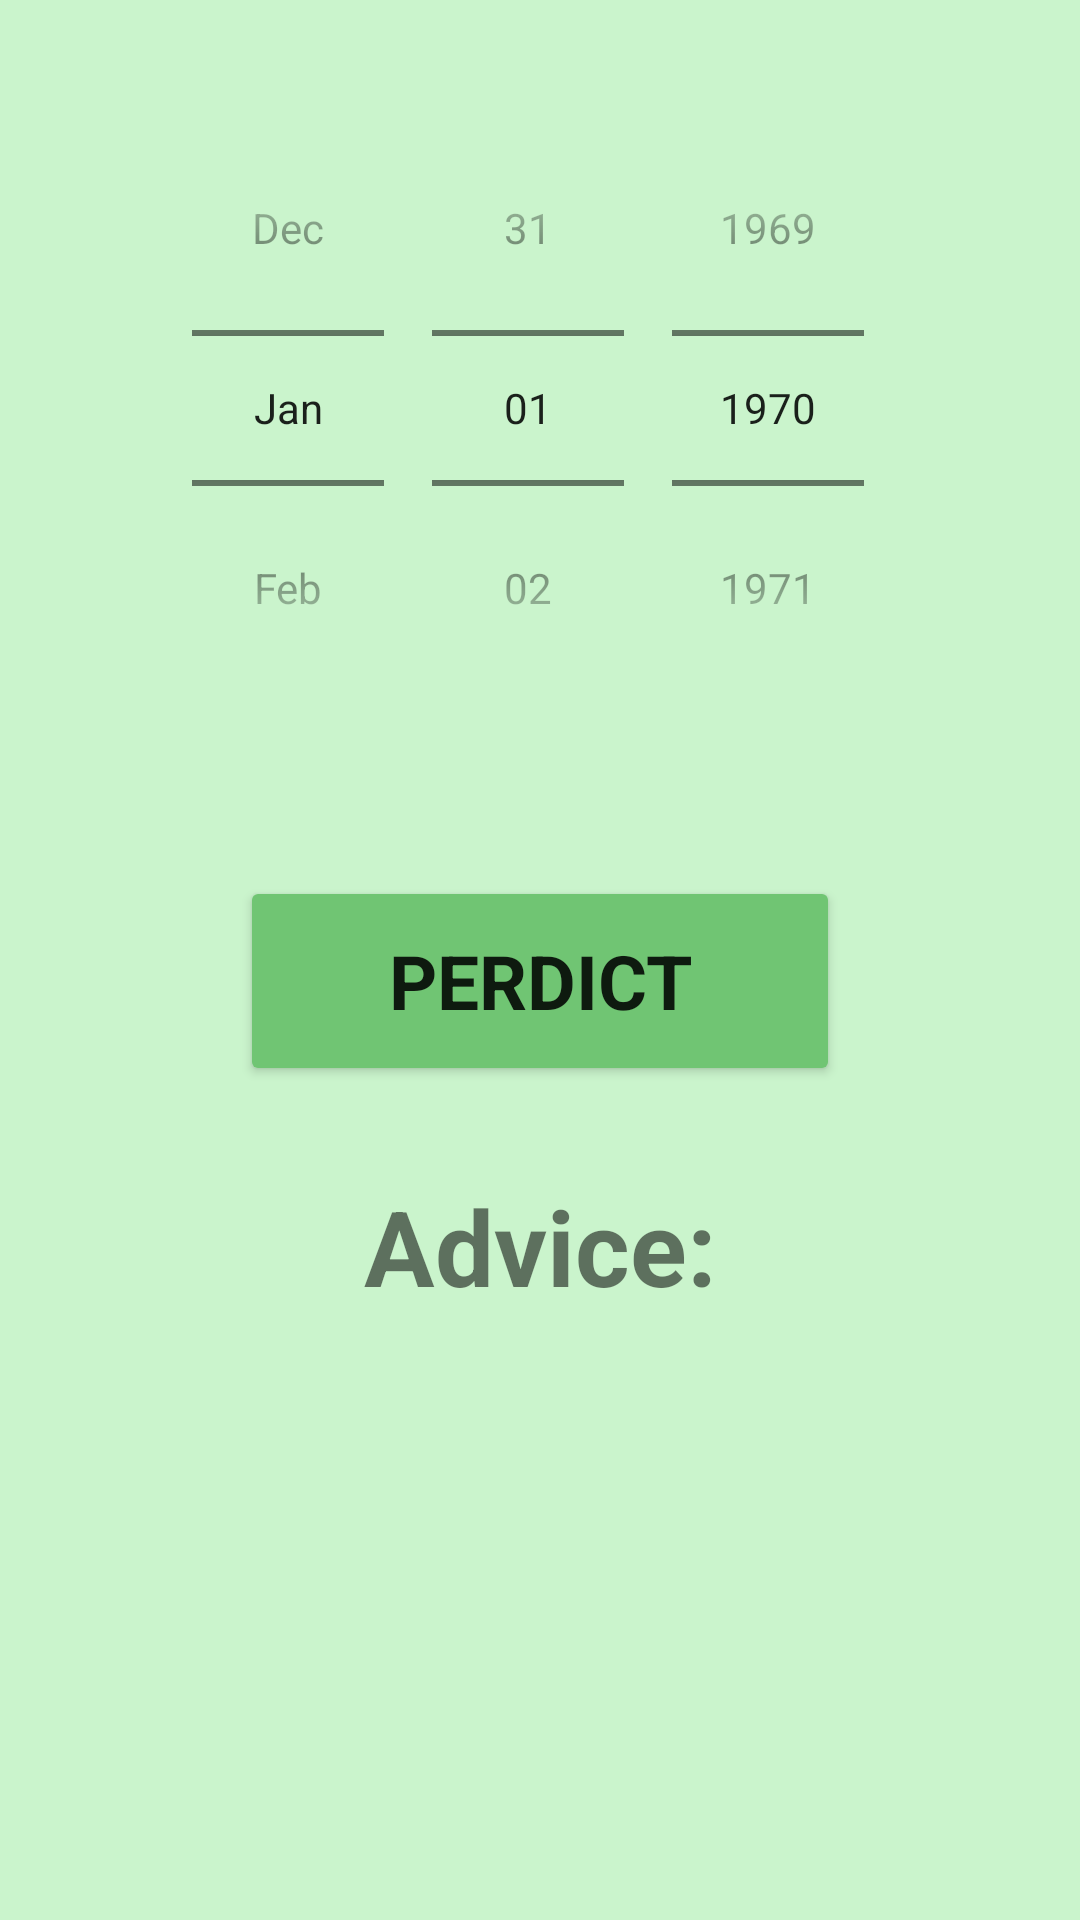

Produce the Android XML layout that renders to this screen, including the resource entries it uses.
<!-- AndroidManifest.xml: application theme Theme.Chemulator -->
<!-- res/layout/fragment_weather.xml -->
<?xml version="1.0" encoding="utf-8"?>
<androidx.constraintlayout.widget.ConstraintLayout xmlns:android="http://schemas.android.com/apk/res/android"
    xmlns:app="http://schemas.android.com/apk/res-auto"
    xmlns:tools="http://schemas.android.com/tools"
    android:layout_width="match_parent"
    android:layout_height="match_parent"
    android:background="#CAF4CC"
    tools:context=".WeatherFragment">

    <DatePicker
        android:id="@+id/datePicker1"
        android:layout_width="300dp"
        android:layout_height="wrap_content"
        android:layout_marginTop="30dp"
        android:calendarViewShown="false"
        android:datePickerMode="spinner"
        app:layout_constraintEnd_toEndOf="parent"
        app:layout_constraintStart_toStartOf="parent"
        app:layout_constraintTop_toTopOf="parent" />

    <Button
        android:id="@+id/button3"
        android:layout_width="200dp"
        android:layout_height="70dp"
        android:layout_marginTop="50dp"
        android:text="Perdict"
        android:textSize="25sp"
        android:textStyle="bold"
        app:backgroundTint="#70C573"
        app:fontFamily="@font/archivo"
        app:layout_constraintEnd_toEndOf="parent"
        app:layout_constraintStart_toStartOf="parent"
        app:layout_constraintTop_toBottomOf="@+id/datePicker1" />

    <TextView
        android:id="@+id/textView3"
        android:layout_width="wrap_content"
        android:layout_height="wrap_content"
        android:layout_marginTop="30dp"
        android:text="Advice:"
        android:textSize="35sp"
        android:textStyle="bold"
        app:fontFamily="@font/archivo"
        app:layout_constraintEnd_toEndOf="parent"
        app:layout_constraintStart_toStartOf="parent"
        app:layout_constraintTop_toBottomOf="@+id/button3" />

    <TextView
        android:id="@+id/textView11"
        android:layout_width="wrap_content"
        android:layout_height="wrap_content"
        android:layout_marginTop="15dp"
        android:textSize="25sp"
        android:gravity="center"
        android:textStyle="bold"
        app:fontFamily="@font/archivo"
        app:layout_constraintEnd_toEndOf="parent"
        app:layout_constraintStart_toStartOf="parent"
        app:layout_constraintTop_toBottomOf="@+id/textView3" />
    "

</androidx.constraintlayout.widget.ConstraintLayout>
<!-- resources referenced by this layout -->
<resources>
  <style name="Theme.Chemulator" parent="Theme.MaterialComponents.DayNight.DarkActionBar">
          
          <item name="colorPrimary">@color/purple_500</item>
          <item name="colorPrimaryVariant">@color/purple_700</item>
          <item name="colorOnPrimary">#FFFFFF</item>
          
          <item name="colorSecondary">@color/teal_200</item>
          <item name="colorSecondaryVariant">@color/teal_700</item>
          <item name="colorOnSecondary">@color/black</item>
          
          <item name="android:statusBarColor" tools:targetApi="l">?attr/colorPrimaryVariant</item>
          
      </style>
  <!-- not gathered from this repository: default colours our renderer supplied (Android Studio template values) -->
  <color name="purple_500">#FF6200EE</color>
  <color name="purple_700">#FF3700B3</color>
  <color name="teal_200">#FF03DAC5</color>
  <color name="teal_700">#FF018786</color>
  <color name="black">#FF000000</color>
</resources>
